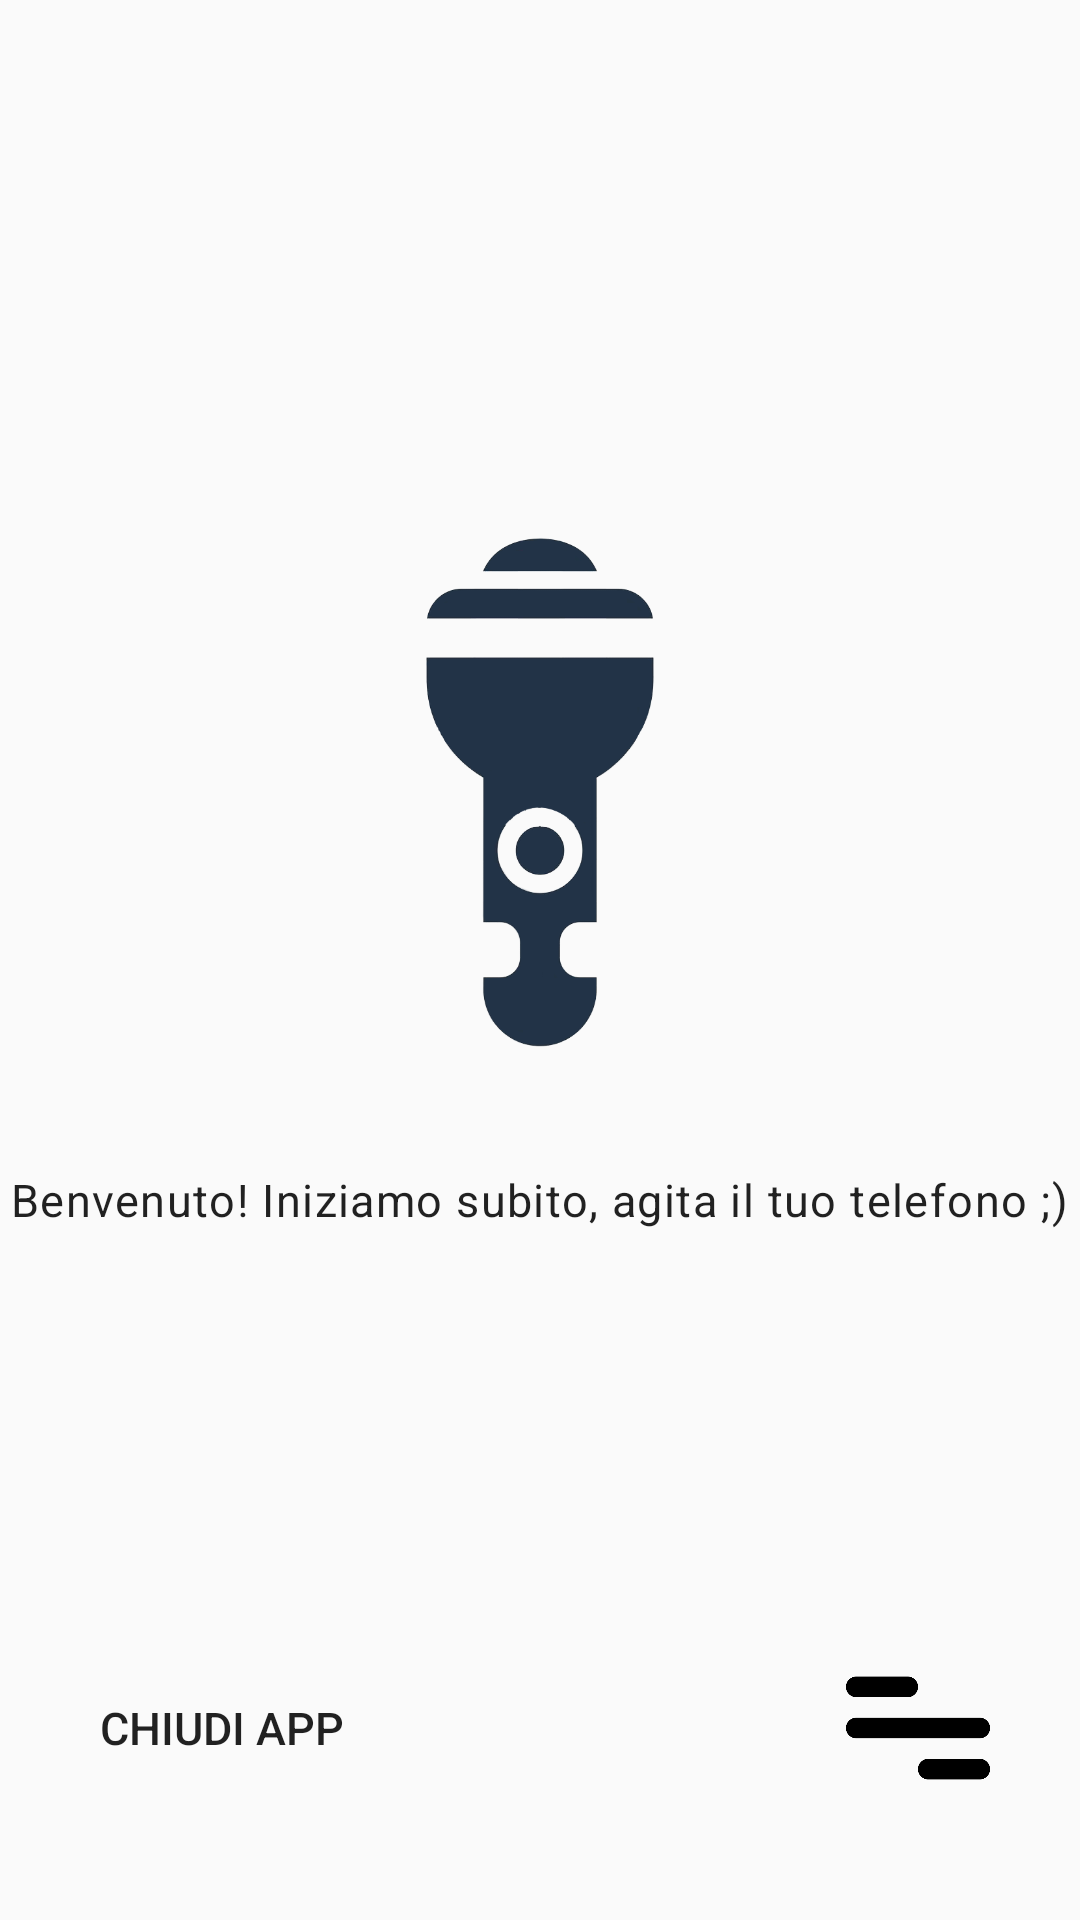

This screen was rendered from an Android layout file. Write that file and the resources it references.
<!-- AndroidManifest.xml: activity theme Theme.Zio_Bono_StaApp -->
<!-- res/layout/activity_main.xml -->
<?xml version="1.0" encoding="utf-8"?>
<androidx.drawerlayout.widget.DrawerLayout
    android:id="@+id/drawer_layout"
    android:layout_width="match_parent"
    android:layout_height="match_parent"
    xmlns:android="http://schemas.android.com/apk/res/android">

    
    <FrameLayout
        android:layout_width="match_parent"
        android:layout_height="match_parent">

        

        <ImageButton
            android:id="@+id/menu_icon"
            android:layout_width="@android:dimen/app_icon_size"
            android:layout_height="@android:dimen/app_icon_size"
            android:src="@drawable/menu_1"
            android:layout_gravity="bottom|end"
            android:scaleType="fitCenter"
            android:layout_marginEnd="30dp"
            android:layout_marginBottom="40dp"
            android:clickable="true"
            android:focusable="true"
            android:background="@android:color/transparent"/>

        <Button
            android:id="@+id/close_btn"
            android:layout_width="wrap_content"
            android:layout_height="wrap_content"
            android:text="@string/close_btn"
            android:layout_gravity="bottom|start"
            android:layout_marginBottom="40dp"
            android:layout_marginStart="30dp"
            android:textSize="15sp"
            android:background="@android:color/transparent" />

        <ImageView
            android:layout_width="@android:dimen/thumbnail_width"
            android:layout_height="@android:dimen/thumbnail_height"
            android:background="@drawable/torch_1"
            android:scaleType="fitCenter"
            android:layout_gravity="center|top"
            android:layout_marginTop="170dp"
            />

        <TextView
            android:layout_width="wrap_content"
            android:layout_height="wrap_content"
            android:layout_gravity="center|bottom"
            android:text="Benvenuto! Iniziamo subito, agita il tuo telefono ;)"
            android:layout_marginBottom="230dp"
            android:textAppearance="@style/TextAppearance.Material3.BodyLarge"
            android:textSize="15sp"
            />

    </FrameLayout>

    
    <com.google.android.material.navigation.NavigationView
        android:id="@+id/navView"
        android:layout_width="240dp"
        android:layout_height="match_parent"
        android:layout_gravity="end"
        android:background="@android:color/white">

        <LinearLayout
            android:layout_width="match_parent"
            android:layout_height="match_parent"
            android:orientation="vertical">

            
            <TextView
                android:layout_width="match_parent"
                android:layout_height="40dp"
                android:background="@android:color/white" />

            
            <ImageView
                android:layout_width="100dp"
                android:layout_height="100dp"
                android:src="@drawable/logo_1"
                android:layout_gravity="center_horizontal" />

            
            <LinearLayout
                android:layout_width="match_parent"
                android:layout_height="wrap_content"
                android:orientation="vertical">

                <TextView
                    android:layout_width="match_parent"
                    android:layout_height="wrap_content"
                    android:padding="16dp"
                    android:text="Gestisci luminosità"
                    android:clickable="true"
                    android:focusable="true" />

                <TextView
                    android:layout_width="match_parent"
                    android:layout_height="wrap_content"
                    android:padding="16dp"
                    android:text="Imposta timer"
                    android:clickable="true"
                    android:focusable="true" />

                <TextView
                    android:layout_width="match_parent"
                    android:layout_height="wrap_content"
                    android:padding="16dp"
                    android:text="Dona"
                    android:clickable="true"
                    android:focusable="true" />

            </LinearLayout>
        </LinearLayout>

    </com.google.android.material.navigation.NavigationView>

</androidx.drawerlayout.widget.DrawerLayout>
<!-- resources referenced by this layout -->
<resources>
  <!-- drawable logo_1: png bitmap (drawable, 132099 bytes) -->
  <!-- drawable menu_1: png bitmap (drawable, 5102 bytes) -->
  <!-- drawable torch_1: png bitmap (drawable, 46531 bytes) -->
  <string name="close_btn">Chiudi App</string>
  <style name="Theme.Zio_Bono_StaApp" parent="Theme.AppCompat.Light.NoActionBar" />
</resources>
